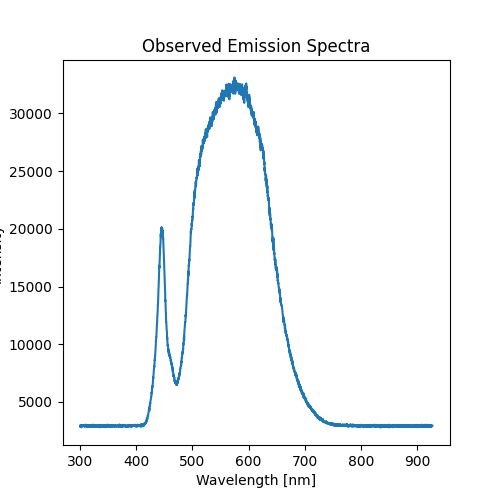

Source data for this figure (header and first rows):
Wavelength [nm], Intensity
300.1, 2862
300.3, 2934
300.5, 2919
300.7, 3001
300.9, 2921
301.1, 2930
301.3, 2950
301.6, 2938
301.8, 2972
302, 2960
302.2, 2885
302.4, 2805
302.6, 2948
302.9, 2903
303.1, 2897
303.3, 2887
303.5, 2932
303.7, 2915
303.9, 2907
304.1, 2964
304.4, 2954
304.6, 2923
304.8, 2972
305, 2917
305.2, 2977
305.4, 2929
305.6, 2952
305.9, 2907
306.1, 2946
306.3, 2901
306.5, 2983
306.7, 2968
306.9, 2952
307.1, 2936
307.4, 2899
307.6, 2956
307.8, 2901
308, 2893
308.2, 2831
308.4, 2870
308.6, 2884
308.9, 2887
309.1, 2919
309.3, 2911
309.5, 3036
309.7, 2952
309.9, 2942
310.1, 2946
310.4, 2923
310.6, 2981
310.8, 2948
311, 2899
311.2, 2932
311.4, 2925
311.6, 2923
311.9, 2848
312.1, 3019
312.3, 2946
312.5, 2977
312.7, 2913
... 3,227 more rows
